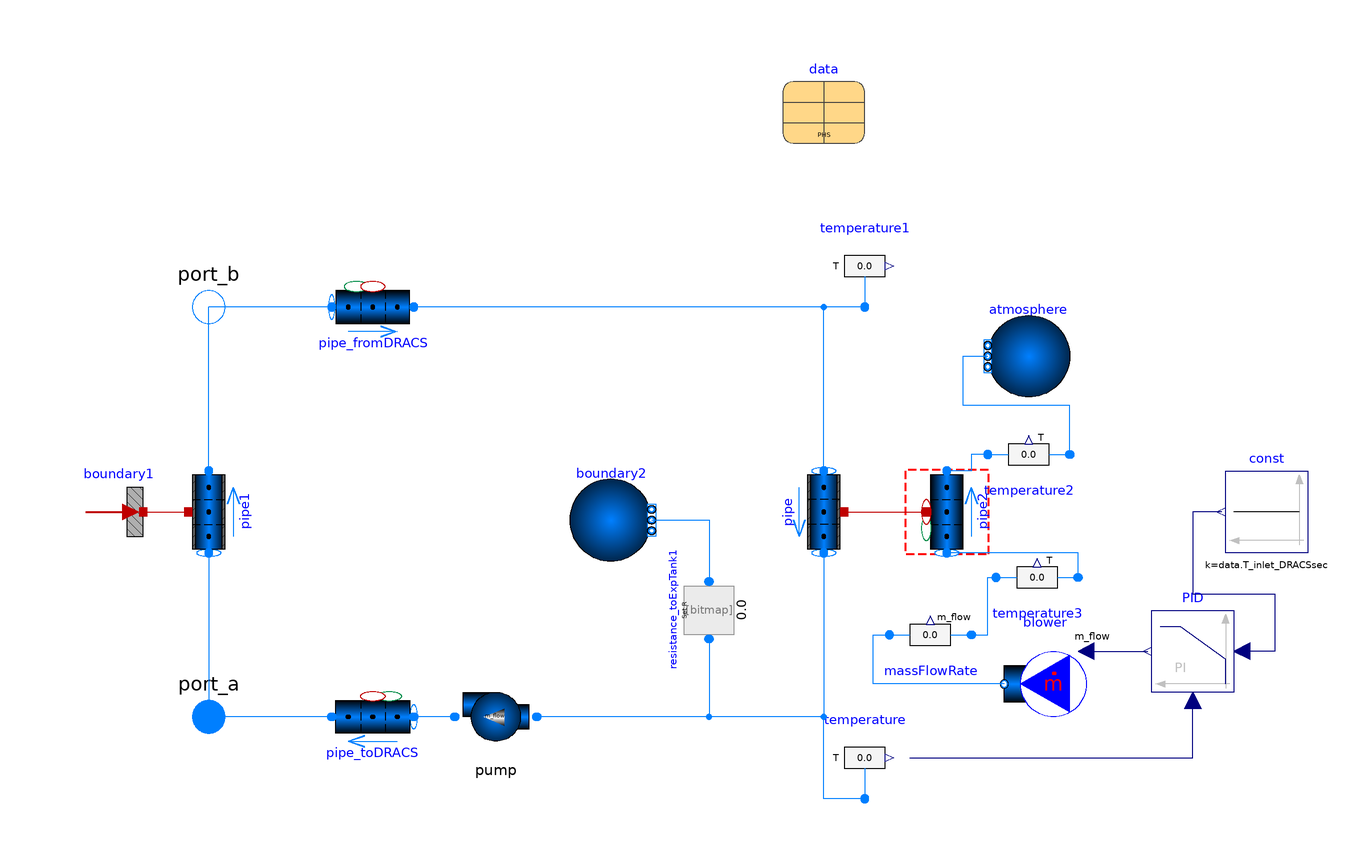

This picture is the connection diagram that the Modelica source below describes through its graphical annotations.

model DRACS_ADHX4

replaceable package Medium =
      TRANSFORM.Media.Fluids.Sodium.ConstantPropertyLiquidSodium
    "Primary heat system medium" annotation(choicesAllMatching=true);

 replaceable package Medium_Ambient =
      Modelica.Media.Air.DryAirNasa
    "Ambient medium" annotation(choicesAllMatching=true);

  Fluid.Machines.Pump_SimpleMassFlow pump(
      redeclare package Medium = Medium, m_flow_nominal=data.m_flow_DRACSsec)
                                         annotation (Placement(transformation(
        extent={{-10,10},{10,-10}},
        rotation=180,
        origin={-30,-60})));
  Fluid.Pipes.GenericPipe_MultiTransferSurface pipe_toDRACS(
    redeclare package Medium = Medium,
    m_flow_a_start=data.m_flow_DRACSsec,
    redeclare model Geometry =
        TRANSFORM.Fluid.ClosureRelations.Geometry.Models.DistributedVolume_1D.StraightPipe
        (dimension=data.D_pipes_tofromHXs_DRACS, length=data.length_pipes_tofromHXs_DRACS),
    p_a_start=400000,
    T_a_start=data.T_inlet_DRACSsec)
    annotation (Placement(transformation(extent={{-50,-70},{-70,-50}})));

  Fluid.Pipes.GenericPipe_MultiTransferSurface pipe_fromDRACS(
    redeclare package Medium = Medium,
    m_flow_a_start=data.m_flow_DRACSsec,
    redeclare model Geometry =
        TRANSFORM.Fluid.ClosureRelations.Geometry.Models.DistributedVolume_1D.StraightPipe
        (dimension=data.D_pipes_tofromHXs_DRACS, length=data.length_pipes_tofromHXs_DRACS),
    p_a_start=300000,
    T_a_start=data.T_outlet_DRACSsec)
    annotation (Placement(transformation(extent={{-70,30},{-50,50}})));

  Data.SFR_PHS data
    annotation (Placement(transformation(extent={{40,80},{60,100}})));
  Fluid.FittingsAndResistances.SpecifiedResistance resistance_toExpTank1(
      redeclare package Medium = Medium, R=1e6/data.m_flow_DRACSsec)
                                                                   annotation (
      Placement(transformation(
        extent={{10,-10},{-10,10}},
        rotation=270,
        origin={22,-34})));
  Fluid.Interfaces.FluidPort_Flow port_a(redeclare package Medium = Medium)
    annotation (Placement(transformation(extent={{-110,-70},{-90,-50}})));
  Fluid.Interfaces.FluidPort_State port_b(redeclare package Medium = Medium)
    annotation (Placement(transformation(extent={{-110,30},{-90,50}})));

  Fluid.Pipes.GenericPipe_withWall pipe(
    redeclare model Geometry =
        TRANSFORM.Fluid.ClosureRelations.Geometry.Models.DistributedVolume_1D.Pipe_Wall.StraightPipe
        (
        nR=3,
        nV=2,
        dimension=data.D_tube_inner_ADHX,
        length=data.length_tube_ADHX,
        th_wall=data.th_tubewall_ADHX),
    nParallel=data.nTubes_ADHX,
    redeclare package Medium = Medium,
    redeclare model HeatTransfer =
        Fluid.ClosureRelations.HeatTransfer.Models.DistributedPipe_1D.Nus_SinglePhase_2Region,
    redeclare package Material = Media.Solids.SS304,
    use_HeatTransferOuter=true,
    m_flow_a_start=data.m_flow_DRACSsec,
    exposeState_b=true,
    T_a_start=data.T_outlet_DRACSsec,
    T_b_start=data.T_inlet_DRACSsec,
    T_a1_start=data.T_outlet_DRACSsec,
    T_a2_start=data.T_outlet_DRACSsec,
    p_a_start=250000,
    counterCurrent=true)               annotation (Placement(transformation(
        extent={{10,10},{-10,-10}},
        rotation=90,
        origin={50,-10})));

  Fluid.Pipes.GenericPipe_withWall pipe1(
    redeclare package Medium = Medium,
    redeclare model HeatTransfer =
        Fluid.ClosureRelations.HeatTransfer.Models.DistributedPipe_1D.Nus_SinglePhase_2Region,
    redeclare package Material = Media.Solids.SS304,
    use_HeatTransferOuter=true,
    m_flow_a_start=data.m_flow_DRACSsec,
    redeclare model Geometry =
        TRANSFORM.Fluid.ClosureRelations.Geometry.Models.DistributedVolume_1D.Pipe_Wall.StraightPipe
        (
        nR=3,
        nV=2,
        dimension=data.D_tube_innerDRACS,
        length=data.length_tubeDRACS,
        angle=1.5707963267949,
        th_wall=data.th_tubewallDRACS),
    nParallel=data.nTubes_DRACS,
    T_a_start=data.T_outlet_DRACSsec,
    T_b_start=data.T_inlet_DRACSsec,
    p_a_start=350000,
    T_a1_start=data.T_outlet_DRACSsec,
    T_a2_start=data.T_outlet_DRACSsec) annotation (Placement(transformation(
        extent={{-10,-10},{10,10}},
        rotation=90,
        origin={-100,-10})));

  HeatAndMassTransfer.BoundaryConditions.Heat.HeatFlow boundary1[2](Q_flow=750e3
        /2) annotation (Placement(transformation(extent={{-136,-20},{-116,0}})));
  Fluid.BoundaryConditions.Boundary_pT boundary2(
    nPorts=1,
    redeclare package Medium = Medium,
    p=100000,
    T=data.T_IHX_inletIHTS)
    annotation (Placement(transformation(extent={{-12,-22},{8,-2}})));
  Modelica.Fluid.Sources.MassFlowSource_T blower(
    redeclare package Medium = Medium_Ambient,
    m_flow=2,
    use_m_flow_in=true,
    T=298.15,
    nPorts=1) annotation (Placement(transformation(extent={{114,-62},{94,-42}})));
  Fluid.BoundaryConditions.Boundary_pT atmosphere(
    p=100000,
    T=293.15,
    redeclare package Medium = Medium_Ambient,
    nPorts=1) annotation (Placement(transformation(extent={{110,18},{90,38}})));
  Fluid.Pipes.GenericPipe                      pipe2(
    use_HeatTransfer=true,
    redeclare model HeatTransfer =
        Fluid.ClosureRelations.HeatTransfer.Models.DistributedPipe_1D.FlowAcrossTubeBundles_Grimison
        (
        D=data.D_tube_outer_AHX,
        S_T=data.pitch_tube_AHX,
        S_L=data.pitch_tube_AHX),
    redeclare package Medium = Medium_Ambient,
    m_flow_a_start=blower.m_flow,
    p_a_start=100000,
    T_a_start=298.15,
    T_b_start=323.15,
    redeclare model Geometry =
        Fluid.ClosureRelations.Geometry.Models.DistributedVolume_1D.ShellSide_STHX
        (
        nV=2,
        nTubes=data.nTubes_ADHX,
        length_shell=data.height_active_shell_ADHX,
        D_o_shell=data.D_shell_outer_ADHX,
        length_tube=data.length_tube_ADHX,
        D_o_tube=data.D_tube_outer_ADHX,
        surfaceArea_shell=data.surfaceArea_finnedTube_ADHX,
        angle=1.5707963267949))   annotation (Placement(transformation(
        extent={{-10,-10},{10,10}},
        rotation=90,
        origin={80,-10})));
  Fluid.Sensors.Temperature temperature(redeclare package Medium = Medium)
    annotation (Placement(transformation(extent={{50,-80},{70,-60}})));
  Fluid.Sensors.Temperature temperature1(redeclare package Medium = Medium)
    annotation (Placement(transformation(extent={{50,40},{70,60}})));
  Fluid.Sensors.TemperatureTwoPort temperature2(redeclare package
      Medium =
        Medium_Ambient)
    annotation (Placement(transformation(extent={{90,-6},{110,14}})));
  Fluid.Sensors.TemperatureTwoPort temperature3(redeclare package
      Medium =
        Medium_Ambient)
    annotation (Placement(transformation(extent={{92,-36},{112,-16}})));
  Controls.LimPID PID(
    Ti=10,
    yMax=5,
    controllerType=Modelica.Blocks.Types.SimpleController.PI,
    k_s=1/data.T_inlet_DRACSsec,
    k_m=1/data.T_inlet_DRACSsec,
    yMin=0,
    yb=2,
    k=-10) annotation (Placement(transformation(extent={{150,-54},{130,-34}})));
  Modelica.Blocks.Sources.Constant const(k=data.T_inlet_DRACSsec)
    annotation (Placement(transformation(extent={{168,-20},{148,0}})));
  Fluid.Sensors.MassFlowRate massFlowRate(redeclare package Medium =
        Medium_Ambient, precision=3) annotation (Placement(transformation(
        extent={{-10,-10},{10,10}},
        rotation=0,
        origin={76,-40})));
equation
  connect(pump.port_b, pipe_toDRACS.port_a)
    annotation (Line(points={{-40,-60},{-50,-60}}, color={0,127,255}));
  connect(pipe_fromDRACS.port_a, port_b)
    annotation (Line(points={{-70,40},{-100,40}}, color={0,127,255}));
  connect(pipe_toDRACS.port_b, port_a)
    annotation (Line(points={{-70,-60},{-100,-60}}, color={0,127,255}));
  connect(pipe.port_a, pipe_fromDRACS.port_b)
    annotation (Line(points={{50,0},{50,40},{-50,40}}, color={0,127,255}));
  connect(pipe1.port_a, port_a)
    annotation (Line(points={{-100,-20},{-100,-60}}, color={0,127,255}));
  connect(pipe1.port_b, port_b)
    annotation (Line(points={{-100,0},{-100,40}}, color={0,127,255}));
  connect(boundary1.port, pipe1.heatPorts)
    annotation (Line(points={{-116,-10},{-105,-10}}, color={191,0,0}));
  connect(pipe.port_b, pump.port_a)
    annotation (Line(points={{50,-20},{50,-60},{-20,-60}}, color={0,127,255}));
  connect(resistance_toExpTank1.port_a, pump.port_a)
    annotation (Line(points={{22,-41},{22,-60},{-20,-60}}, color={0,127,255}));
  connect(boundary2.ports[1], resistance_toExpTank1.port_b)
    annotation (Line(points={{8,-12},{22,-12},{22,-27}}, color={0,127,255}));
  connect(temperature.port, pump.port_a) annotation (Line(points={{60,-80},{50,-80},
          {50,-60},{-20,-60}}, color={0,127,255}));
  connect(temperature1.port, pipe_fromDRACS.port_b)
    annotation (Line(points={{60,40},{-50,40}}, color={0,127,255}));
  connect(temperature2.port_a, pipe2.port_b) annotation (Line(points={{90,4},{
          86,4},{86,0},{80,0}},color={0,127,255}));
  connect(temperature2.port_b, atmosphere.ports[1]) annotation (Line(points={{110,
          4},{110,16},{84,16},{84,28},{90,28}}, color={0,127,255}));
  connect(temperature3.port_b, pipe2.port_a) annotation (Line(points={{112,-26},
          {112,-20},{80,-20}}, color={0,127,255}));
  connect(blower.m_flow_in, PID.y)
    annotation (Line(points={{114,-44},{129,-44}}, color={0,0,127}));
  connect(blower.ports[1], massFlowRate.port_a) annotation (Line(points={{94,-52},
          {62,-52},{62,-40},{66,-40}}, color={0,127,255}));
  connect(massFlowRate.port_b, temperature3.port_a) annotation (Line(points={{86,
          -40},{90,-40},{90,-26},{92,-26}}, color={0,127,255}));
  connect(temperature.T, PID.u_m)
    annotation (Line(points={{71,-70},{140,-70},{140,-56}}, color={0,0,127}));
  connect(const.y, PID.u_s) annotation (Line(points={{147,-10},{140,-10},{140,-30},
          {160,-30},{160,-44},{152,-44}}, color={0,0,127}));
  connect(pipe.heatPorts, pipe2.heatPorts)
    annotation (Line(points={{55,-10},{75,-10}}, color={191,0,0}));
  annotation (Icon(coordinateSystem(preserveAspectRatio=false), graphics={
        Line(
          points={{76,80}},
          color={28,108,200},
          thickness=0.5),
        Line(
          points={{30,102}},
          color={28,108,200},
          thickness=0.5),
        Line(
          points={{-60,-24}},
          pattern=LinePattern.None,
          thickness=0.5),
        Text(
          extent={{-149,144},{151,104}},
          lineColor={0,0,255},
          textString="%name",
          visible=DynamicSelect(true,showName)),
        Rectangle(
          extent={{-100,100},{100,-100}},
          lineColor={0,0,0},
          fillColor={255,255,255},
          fillPattern=FillPattern.Solid,
          pattern=LinePattern.Dash),
        Rectangle(
          extent={{-62,-58},{-46,-62}},
          pattern=LinePattern.None,
          lineThickness=0.5,
          fillColor={28,108,200},
          fillPattern=FillPattern.Solid),
        Rectangle(
          extent={{-70,-52},{-58,-56}},
          pattern=LinePattern.None,
          lineThickness=0.5,
          fillColor={28,108,200},
          fillPattern=FillPattern.Solid),
        Ellipse(
          extent={{-10,-20},{10,-40}},
          lineThickness=0.5,
          fillColor={28,108,200},
          fillPattern=FillPattern.Solid,
          pattern=LinePattern.None),
        Rectangle(
          extent={{-12,-18},{12,-30}},
          lineThickness=0.5,
          pattern=LinePattern.None,
          lineColor={0,0,0},
          fillColor={255,255,255},
          fillPattern=FillPattern.Solid),
        Rectangle(
          extent={{-20,20},{20,-20}},
          lineColor={0,0,0},
          origin={80,60},
          rotation=90),
        Line(points={{80,78},{80,68},{90,66},{70,62},{80,60}}, color={238,46,47}),
        Line(
          points={{0,9},{0,-1},{10,-3},{-10,-7},{0,-9}},
          color={28,108,200},
          origin={80,51},
          rotation=180),
        Rectangle(
          extent={{-20,20},{20,-20}},
          lineColor={0,0,0},
          origin={80,0},
          rotation=90),
        Line(points={{80,18},{80,8},{90,6},{70,2},{80,0}}, color={238,46,47}),
        Line(
          points={{0,9},{0,-1},{10,-3},{-10,-7},{0,-9}},
          color={28,108,200},
          origin={80,-9},
          rotation=180),
        Rectangle(
          extent={{-20,20},{20,-20}},
          lineColor={0,0,0},
          origin={80,-60},
          rotation=90),
        Line(points={{80,-42},{80,-52},{90,-54},{70,-58},{80,-60}}, color={238,
              46,47}),
        Line(
          points={{0,9},{0,-1},{10,-3},{-10,-7},{0,-9}},
          color={28,108,200},
          origin={80,-69},
          rotation=180),
        Ellipse(
          extent={{-66,-52},{-50,-68}},
          lineThickness=0.5,
          fillColor={28,108,200},
          fillPattern=FillPattern.Solid,
          pattern=LinePattern.None),
        Ellipse(extent={{-10,-20},{10,-40}}, lineColor={0,0,0}),
        Line(points={{-90,40},{22,40}}, color={238,46,47}),
        Line(points={{80,82},{80,88},{30,88},{30,54},{30,40}}, color={238,46,47}),
        Line(points={{80,22},{80,28},{30,28},{30,40},{22,40}}, color={238,46,47}),
        Line(points={{80,-38},{80,-32},{30,-32},{30,24},{30,28}}, color={238,46,
              47}),
        Line(points={{80,38},{80,32},{26,32},{26,-60},{-44,-60}}, color={28,108,
              200}),
        Line(points={{80,-22},{80,-28},{28,-28}}, color={28,108,200}),
        Line(points={{80,-82},{80,-88},{26,-88},{26,-60}}, color={28,108,200}),
        Line(points={{0,-60},{0,-42}}, color={28,108,200}),
        Line(points={{-90,-60},{-70,-60}}, color={28,108,200}),
        Ellipse(
          extent={{18,-52},{34,-68}},
          lineThickness=0.5,
          fillColor={28,108,200},
          fillPattern=FillPattern.Solid,
          pattern=LinePattern.None),
        Ellipse(
          extent={{22,48},{38,32}},
          lineThickness=0.5,
          fillColor={238,46,47},
          fillPattern=FillPattern.Solid,
          pattern=LinePattern.None,
          lineColor={0,0,0})}),                                  Diagram(
        coordinateSystem(preserveAspectRatio=false)),
    experiment(StopTime=8460, __Dymola_NumberOfIntervals=846));
end DRACS_ADHX4;